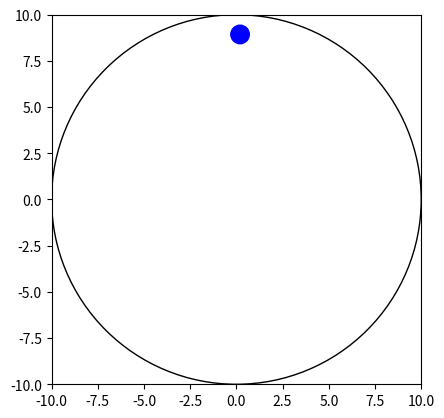

The matplotlib source for this figure:
import numpy as np
import matplotlib.pyplot as plt
import matplotlib.animation as animation

# Constants
circle_radius = 10
circle_center = (0, 0)
gravity = np.array([0, -9.81], dtype=float)
mass = 1.0
k = 0.1  # Drag Coefficient
dt = 0.05  # Time step

ball_radius = 0.5
ball_position = np.array([0, circle_radius - ball_radius], dtype=float)  # Start at the top of the circle

# Initial Velocity
initial_velocity_x = 2.0  # Initial x-component of velocity
initial_velocity_y = -5.0  # Initial y-component of velocity

# Initialize the velocity vector
ball_velocity = np.array([initial_velocity_x, initial_velocity_y], dtype=float)

def update_position(ball_position, ball_velocity, dt):
    # Calculate the drag force
    drag_force = (k/mass) * ball_velocity
    
    # Update velocity with gravity and drag force
    ball_velocity += (gravity - drag_force) * dt
    
    # Update position with velocity
    ball_position += ball_velocity * dt

    return ball_position, ball_velocity

def handle_collisions(ball_position, ball_velocity, circle_radius, ball_radius):
    distance_from_center = np.linalg.norm(ball_position)
    
    if distance_from_center + ball_radius > circle_radius:
        normal = ball_position / distance_from_center  # Normal vector at the collision point
        ball_velocity = ball_velocity - 2 * np.dot(ball_velocity, normal) * normal  # Reflect the velocity

        # Correct the position to be on the boundary
        ball_position = normal * (circle_radius - ball_radius)
    
    return ball_position, ball_velocity

fig, ax = plt.subplots()
ax.set_aspect('equal')
ax.set_xlim(-circle_radius, circle_radius)
ax.set_ylim(-circle_radius, circle_radius)

circle = plt.Circle(circle_center, circle_radius, fill=False)
ax.add_patch(circle)

ball = plt.Circle(ball_position, ball_radius, color='blue')
ax.add_patch(ball)

def animate(i):
    global ball_position, ball_velocity
    ball_position, ball_velocity = update_position(ball_position, ball_velocity, dt)
    ball_position, ball_velocity = handle_collisions(ball_position, ball_velocity, circle_radius, ball_radius)
    
    ball.center = ball_position
    return ball,

ani = animation.FuncAnimation(fig, animate, frames=200, interval=dt*1000, blit=True)
plt.show()
